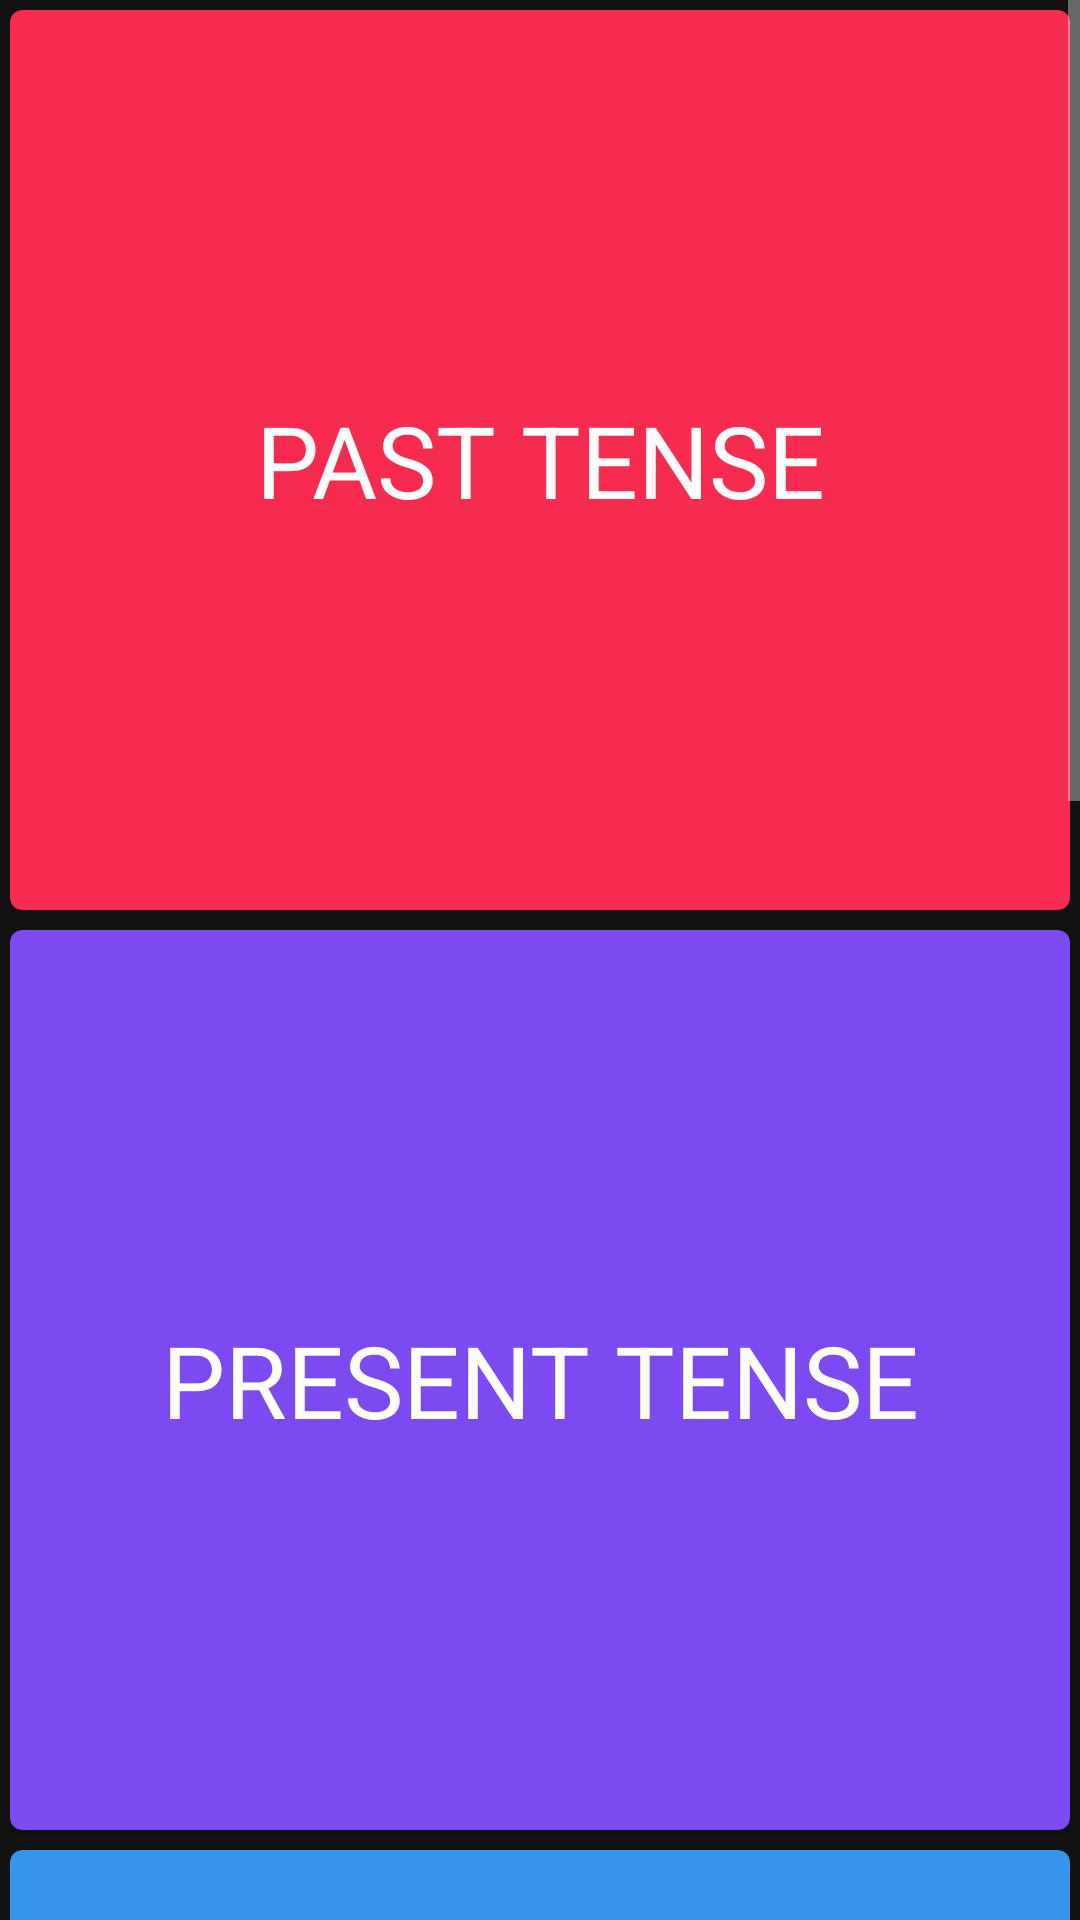

Layout XML and referenced resources for this Android screen:
<!-- AndroidManifest.xml: application theme Theme.MaterialComponents.NoActionBar -->
<!-- res/layout/home_activity.xml -->
<?xml version="1.0" encoding="utf-8"?>
<LinearLayout xmlns:android="http://schemas.android.com/apk/res/android"
    xmlns:ads="http://schemas.android.com/apk/res-auto"
    android:layout_width="match_parent"
    android:layout_height="match_parent"
    android:orientation="vertical">

    <ScrollView
        android:layout_width="match_parent"
        android:layout_height="match_parent">

        <LinearLayout
            android:layout_width="match_parent"
            android:layout_height="match_parent"
            android:orientation="vertical">

            <com.google.android.material.card.MaterialCardView
                android:id="@+id/card1"
                android:layout_width="match_parent"
                android:layout_height="300dp"
                android:layout_margin="10px"
                android:backgroundTint="@color/red"
                android:clickable="true">

                <com.google.android.material.textview.MaterialTextView
                    android:id="@+id/tvm1"
                    android:layout_width="match_parent"
                    android:layout_height="match_parent"
                    android:gravity="center"
                    android:text="@string/past"
                    android:textColor="@color/white"
                    android:textSize="100px"></com.google.android.material.textview.MaterialTextView>

            </com.google.android.material.card.MaterialCardView>

            <com.google.android.material.card.MaterialCardView
                android:id="@+id/card2"
                android:layout_width="match_parent"
                android:layout_height="300dp"
                android:layout_margin="10px"
                android:backgroundTint="@color/purple"
                android:clickable="true">

                <com.google.android.material.textview.MaterialTextView
                    android:id="@+id/tvmc2"
                    android:layout_width="match_parent"
                    android:layout_height="match_parent"
                    android:gravity="center"
                    android:text="@string/present"
                    android:textColor="@color/white"
                    android:textSize="100px"></com.google.android.material.textview.MaterialTextView>

            </com.google.android.material.card.MaterialCardView>

            <com.google.android.material.card.MaterialCardView
                android:id="@+id/card3"
                android:layout_width="match_parent"
                android:layout_height="300dp"
                android:layout_margin="10px"
                android:backgroundTint="@color/skyblue"
                android:clickable="true">

                <com.google.android.material.textview.MaterialTextView
                    android:id="@+id/tvmc3"
                    android:layout_width="match_parent"
                    android:layout_height="match_parent"
                    android:gravity="center"
                    android:text="@string/future"
                    android:textColor="@color/white"
                    android:textSize="100px"></com.google.android.material.textview.MaterialTextView>

            </com.google.android.material.card.MaterialCardView>

            <com.google.android.material.card.MaterialCardView
                android:id="@+id/cardpractice"
                android:layout_width="match_parent"
                android:layout_height="300dp"
                android:layout_margin="10px"
                android:backgroundTint="@color/teal_200"
                android:clickable="true">

                <com.google.android.material.textview.MaterialTextView
                    android:id="@+id/tvmcpractice"
                    android:layout_width="match_parent"
                    android:layout_height="match_parent"
                    android:gravity="center"
                    android:text="@string/practice"
                    android:textColor="@color/white"
                    android:textSize="100px"></com.google.android.material.textview.MaterialTextView>

            </com.google.android.material.card.MaterialCardView>

            <com.google.android.material.card.MaterialCardView
                android:id="@+id/cardads"
                android:layout_width="match_parent"
                android:layout_height="300dp"
                android:layout_margin="10px"
                android:backgroundTint="@color/purple_700"
                android:clickable="true">

                <com.google.android.gms.ads.AdView
                    android:id="@+id/adView"
                    android:layout_width="match_parent"
                    android:layout_height="match_parent"
                    android:layout_alignParentBottom="true"
                    android:layout_centerHorizontal="true"
                    ads:adSize="MEDIUM_RECTANGLE"
                    ads:adUnitId="ca-app-pub-3940256099942544/1033173712"></com.google.android.gms.ads.AdView>

            </com.google.android.material.card.MaterialCardView>
        </LinearLayout>


    </ScrollView>


</LinearLayout>
<!-- resources referenced by this layout -->
<resources>
  <color name="purple">#7c4af0</color>
  <color name="purple_700">#FF3700B3</color>
  <color name="red">#f72a50</color>
  <color name="skyblue">#3495eb</color>
  <color name="teal_200">#FF03DAC5</color>
  <color name="white">#FFFFFFFF</color>
  <string name="future">FUTURE TENSE</string>
  <string name="past">PAST TENSE</string>
  <string name="practice">PRACTICE</string>
  <string name="present">PRESENT TENSE</string>
</resources>
